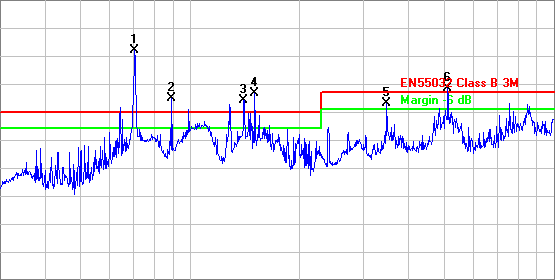

The table this chart was drawn from, first rows:
x, y
120, 107
120, 108
120, 109
120, 110
132, 105
132, 106
132, 107
132, 108
132, 109
132, 110
133, 76
133, 77
133, 78
133, 79
133, 80
133, 81
133, 82
133, 83
133, 84
133, 85
133, 86
133, 87
133, 88
133, 89
133, 90
133, 91
133, 92
133, 93
133, 94
133, 95
133, 96
133, 97
133, 98
133, 99
133, 100
133, 101
133, 102
133, 103
133, 104
134, 50
134, 51
134, 52
134, 53
134, 54
134, 55
134, 56
134, 57
134, 58
134, 59
134, 60
134, 61
134, 62
134, 63
134, 64
134, 65
134, 66
134, 67
134, 68
134, 69
134, 70
... 128 more rows
